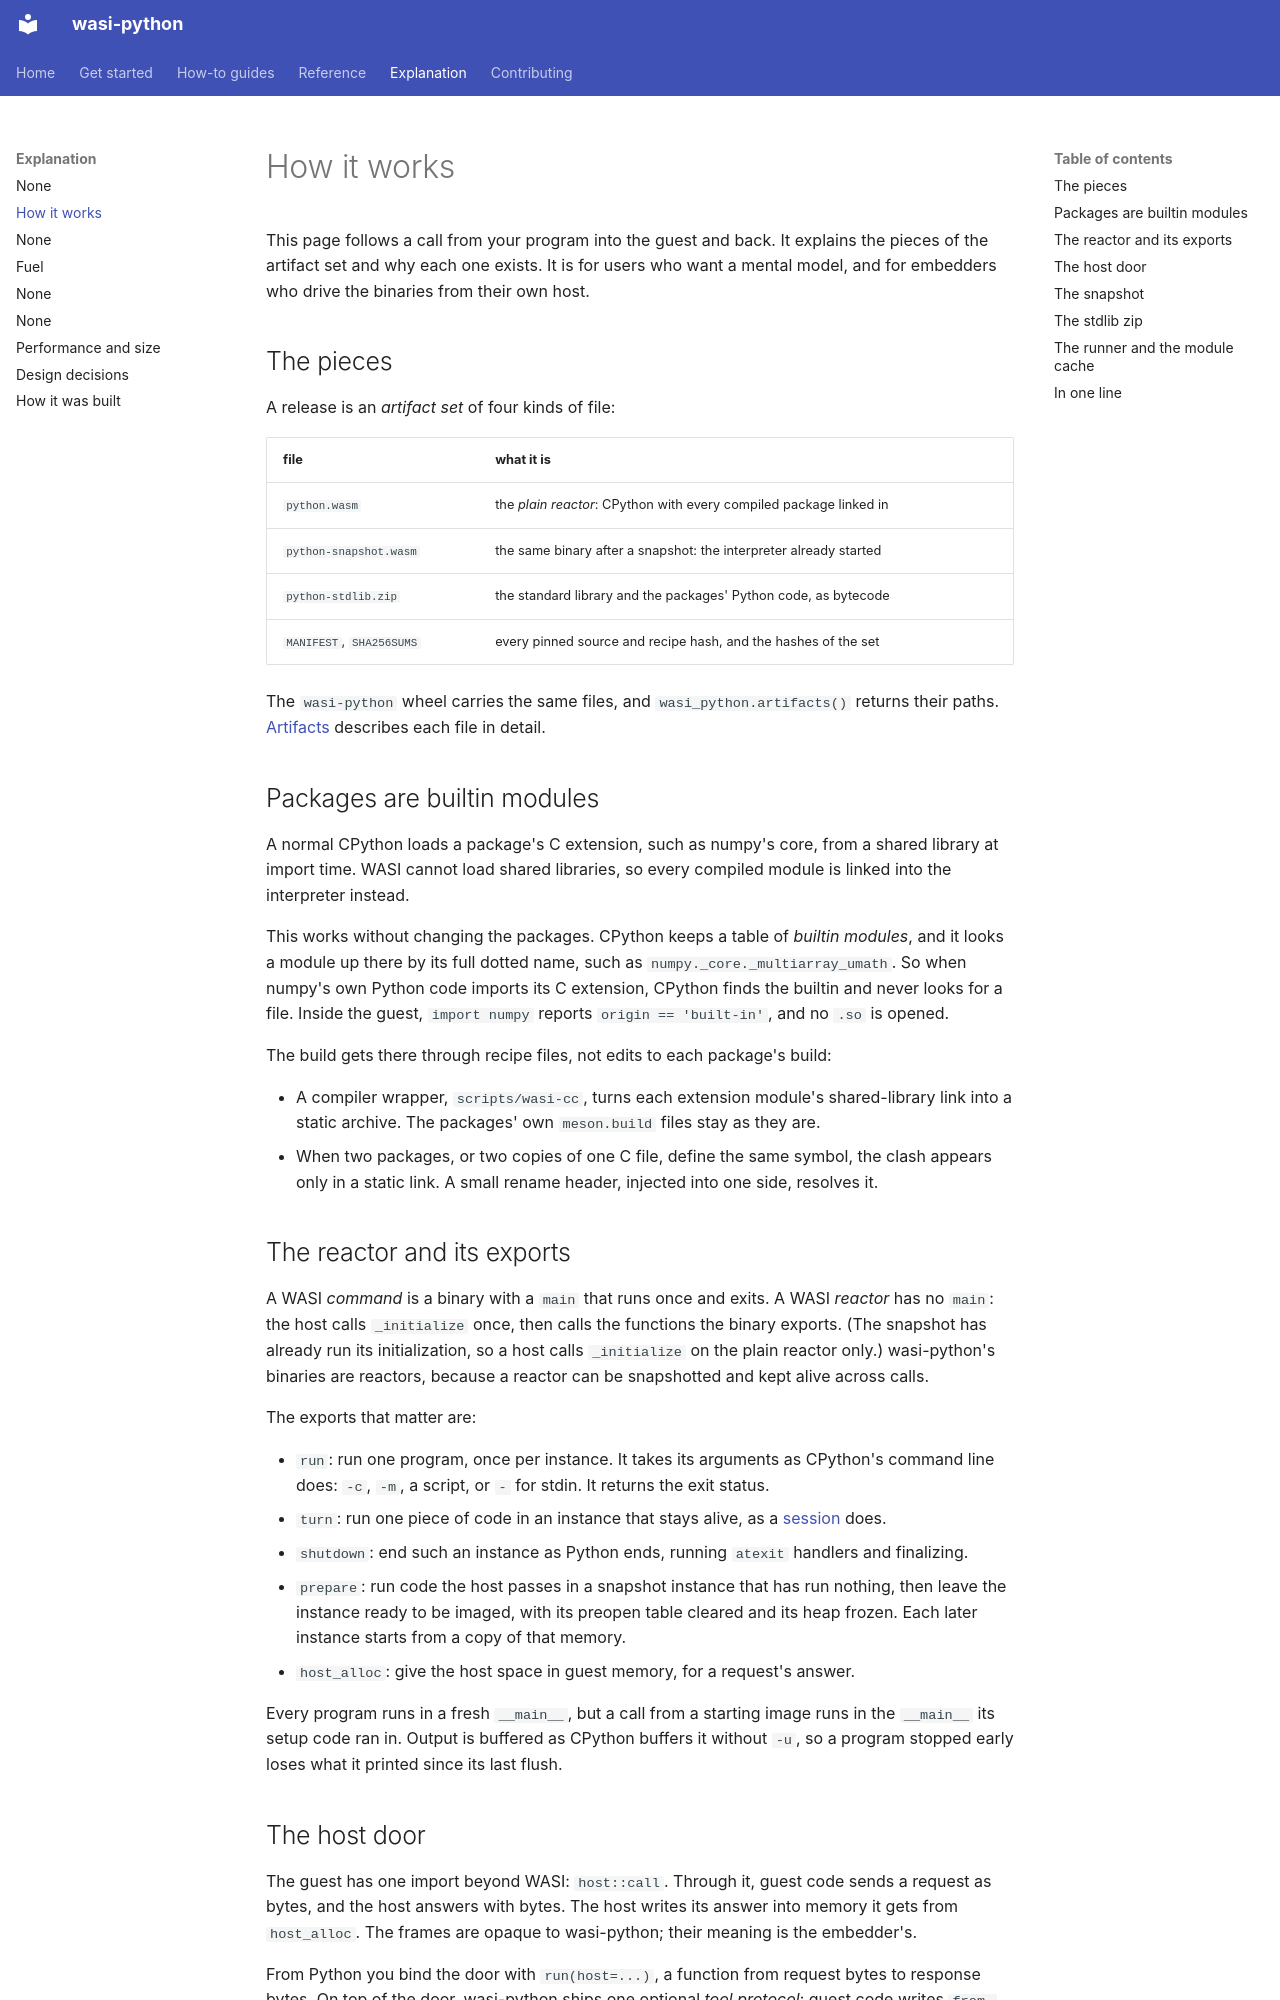

repository: ClayGendron/wasi-python · page: explanation/how-it-works/index.html · generator: mkdocs

# How it works

This page follows a call from your program into the guest and back. It explains the pieces of the artifact set and why each one exists. It is for users who want a mental model, and for embedders who drive the binaries from their own host.

## The pieces

A release is an *artifact set* of four kinds of file:

| file | what it is |
|---|---|
| `python.wasm` | the *plain reactor*: CPython with every compiled package linked in |
| `python-snapshot.wasm` | the same binary after a snapshot: the interpreter already started |
| `python-stdlib.zip` | the standard library and the packages' Python code, as bytecode |
| `MANIFEST`, `SHA256SUMS` | every pinned source and recipe hash, and the hashes of the set |

The `wasi-python` wheel carries the same files, and `wasi_python.artifacts()` returns their paths. [Artifacts](../reference/artifacts.md) describes each file in detail.

## Packages are builtin modules

A normal CPython loads a package's C extension, such as numpy's core, from a shared library at import time. WASI cannot load shared libraries, so every compiled module is linked into the interpreter instead.

This works without changing the packages. CPython keeps a table of *builtin modules*, and it looks a module up there by its full dotted name, such as `numpy._core._multiarray_umath`. So when numpy's own Python code imports its C extension, CPython finds the builtin and never looks for a file. Inside the guest, `import numpy` reports `origin == 'built-in'`, and no `.so` is opened.

The build gets there through recipe files, not edits to each package's build:

- A compiler wrapper, `scripts/wasi-cc`, turns each extension module's shared-library link into a static archive. The packages' own `meson.build` files stay as they are.
- When two packages, or two copies of one C file, define the same symbol, the clash appears only in a static link. A small rename header, injected into one side, resolves it.

## The reactor and its exports

A WASI *command* is a binary with a `main` that runs once and exits. A WASI *reactor* has no `main`: the host calls `_initialize` once, then calls the functions the binary exports. (The snapshot has already run its initialization, so a host calls `_initialize` on the plain reactor only.) wasi-python's binaries are reactors, because a reactor can be snapshotted and kept alive across calls.

The exports that matter are:

- `run`: run one program, once per instance. It takes its arguments as CPython's command line does: `-c`, `-m`, a script, or `-` for stdin. It returns the exit status.
- `turn`: run one piece of code in an instance that stays alive, as a [session](sessions.md) does.
- `shutdown`: end such an instance as Python ends, running `atexit` handlers and finalizing.
- `prepare`: run code the host passes in a snapshot instance that has run nothing, then leave the instance ready to be imaged, with its preopen table cleared and its heap frozen. Each later instance starts from a copy of that memory.
- `host_alloc`: give the host space in guest memory, for a request's answer.

Every program runs in a fresh `__main__`, but a call from a starting image runs in the `__main__` its setup code ran in. Output is buffered as CPython buffers it without `-u`, so a program stopped early loses what it printed since its last flush.

## The host door

The guest has one import beyond WASI: `host::call`. Through it, guest code sends a request as bytes, and the host answers with bytes. The host writes its answer into memory it gets from `host_alloc`. The frames are opaque to wasi-python; their meaning is the embedder's.

From Python you bind the door with `run(host=...)`, a function from request bytes to response bytes. On top of the door, wasi-python ships one optional *tool protocol*: guest code writes `from host import tools` and calls the host's functions by name. See [tools](../how-to/tools.md) and the [tool protocol](../reference/tool-protocol.md).
